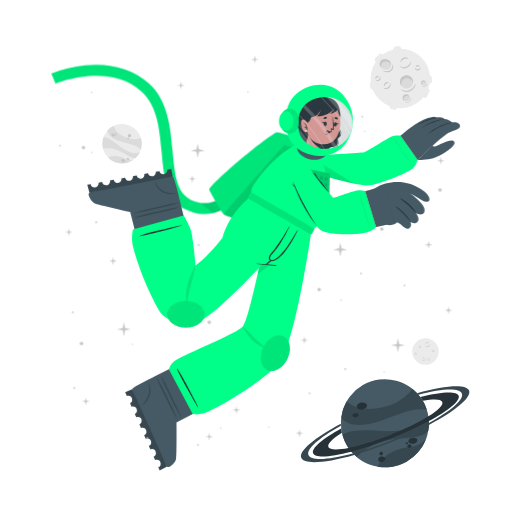
t = 0.00 s
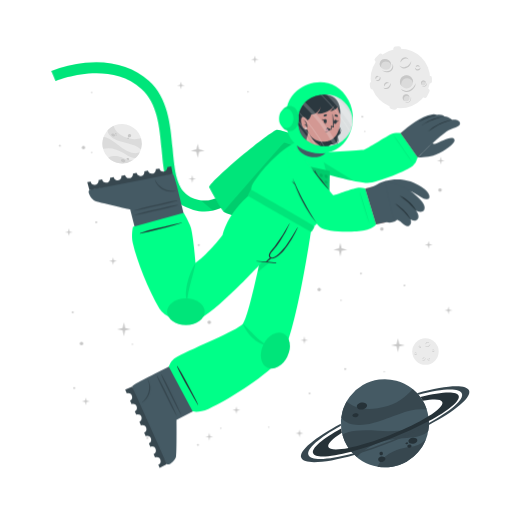
t = 0.19 s
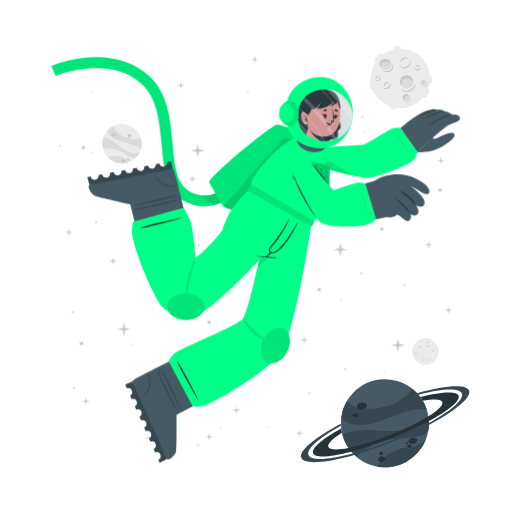
t = 0.56 s
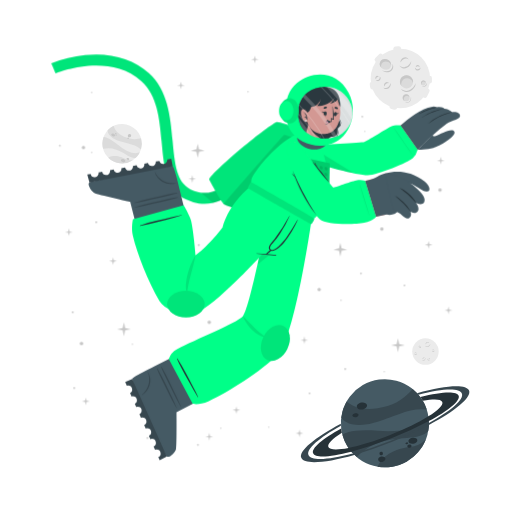
t = 0.75 s
t = 0.94 s: frame unchanged from t = 0.56 s, image omitted
t = 1.31 s: frame unchanged from t = 0.19 s, image omitted

The animated SVG that drew these frames (rendered in a browser with its animation timeline set to each time). Animation: 1 CSS @keyframes rule; one cycle of 1.50 s, repeats indefinitely.

<svg class="animated" id="freepik_stories-astronaut" xmlns="http://www.w3.org/2000/svg" viewBox="0 0 500 500" version="1.1" xmlns:xlink="http://www.w3.org/1999/xlink" xmlns:svgjs="http://svgjs.com/svgjs"><style>svg#freepik_stories-astronaut:not(.animated) .animable {opacity: 0;}svg#freepik_stories-astronaut.animated #freepik--Character--inject-30 {animation: 1.5s Infinite  linear floating;animation-delay: 0s;}            @keyframes floating {                0% {                    opacity: 1;                    transform: translateY(0px);                }                50% {                    transform: translateY(-10px);                }                100% {                    opacity: 1;                    transform: translateY(0px);                }            }        </style><g id="freepik--background-complete--inject-30" class="animable" style="transform-origin: 261.359px 235.839px;"><g id="elsxbpjew20pd"><circle cx="119.24" cy="140.32" r="19.23" style="fill: rgb(235, 235, 235); transform-origin: 119.24px 140.32px; transform: rotate(-21.46deg);" class="animable"></circle></g><path d="M137.64,145.92a22.4,22.4,0,0,0-6-3.75c-3.81-1.68-14.18-3.51-19-5.94-6.75-3.4-7.59-7.07-7.55-9a19.38,19.38,0,0,1,5.93-4.35c.48,2,2.29,8,13.5,12,5.79,2,11.33.68,13.21.22A19.13,19.13,0,0,1,137.64,145.92Z" style="fill: rgb(219, 219, 219); transform-origin: 121.778px 134.4px;" id="el19adsw2dehb" class="animable"></path><path d="M129.79,156.41A19.27,19.27,0,0,1,105.68,154a15.8,15.8,0,0,1,3.45-1.36c5.17-1.26,10.86,1.21,12.94,2.38A11.36,11.36,0,0,0,129.79,156.41Z" style="fill: rgb(219, 219, 219); transform-origin: 117.735px 155.928px;" id="elhj8m8ukk2h" class="animable"></path><path d="M136.5,148.8l-.24.47-.22.42c-.18.32-.36.62-.55.92s-.35.54-.53.8l-.21.29-.24.32-.24.32-.31.36-.3.36-.27.3c-.2.22-.41.43-.62.64h0c-1.2.37-2.8.21-5.15-.72-3.49-1.37-7.26-4.67-14-7.09a24,24,0,0,0-12.93-.83h0a19.17,19.17,0,0,1,.5-11.63c1.23,0,5.18.52,13.61,7.48a49.9,49.9,0,0,0,8.49,5.81c7.2,3.77,11.36,2.65,13.1,1.78h.13Z" style="fill: rgb(219, 219, 219); transform-origin: 118.269px 143.957px;" id="elq3b66dtvop" class="animable"></path><path d="M118.22,156c.34-.78,1.54-1,2.68-.52s1.79,1.54,1.44,2.32-1.54,1-2.68.52S117.88,156.83,118.22,156Z" style="fill: rgb(199, 199, 199); transform-origin: 120.282px 156.9px;" id="el8czsdbxjus9" class="animable"></path><path d="M123.66,154.67c.2-.44.91-.55,1.59-.26s1.08.9.89,1.34-.9.56-1.59.26S123.47,155.11,123.66,154.67Z" style="fill: rgb(199, 199, 199); transform-origin: 124.9px 155.212px;" id="elbh14i620fe" class="animable"></path><path d="M108.75,131.05c.29-.67,1.33-.86,2.33-.42s1.57,1.33,1.28,2-1.34.86-2.34.42S108.45,131.72,108.75,131.05Z" style="fill: rgb(199, 199, 199); transform-origin: 110.553px 131.84px;" id="eletsq2j5fjzf" class="animable"></path><path d="M112.29,130.39a.84.84,0,0,1,1.13-.28.85.85,0,0,1,.57,1,1,1,0,0,1-1.7-.74Z" style="fill: rgb(199, 199, 199); transform-origin: 113.151px 130.697px;" id="elqmhajiyjy5" class="animable"></path><path d="M112.86,132.17a.53.53,0,0,1,.71-.15c.3.13.47.41.37.62s-.41.28-.71.15S112.77,132.39,112.86,132.17Z" style="fill: rgb(199, 199, 199); transform-origin: 113.402px 132.399px;" id="elxs0yq8wkr7o" class="animable"></path><path d="M124.86,132.22a1.64,1.64,0,1,1,1,1.71A1.42,1.42,0,0,1,124.86,132.22Z" style="fill: rgb(199, 199, 199); transform-origin: 126.473px 132.415px;" id="el522h7z60wgw" class="animable"></path><path d="M124.4,134.84a.76.76,0,1,1,.42.92A.73.73,0,0,1,124.4,134.84Z" style="fill: rgb(199, 199, 199); transform-origin: 125.123px 135.064px;" id="elvc7fcago1ki" class="animable"></path><circle cx="415.48" cy="343.36" r="12.93" style="fill: rgb(235, 235, 235); transform-origin: 415.48px 343.36px;" id="elcojg9nwl5ci" class="animable"></circle><path d="M420.19,335.69a2.92,2.92,0,0,1-.48,1.75,3.45,3.45,0,0,1-1.41,1.24,2.56,2.56,0,0,1-1.9.17,2.7,2.7,0,0,1-1.44-1.12,3.71,3.71,0,0,0,1.55.69,2.33,2.33,0,0,0,.79,0,2.68,2.68,0,0,0,.76-.24l.36-.2c.11-.08.23-.15.33-.23a3.24,3.24,0,0,0,.6-.57A4.54,4.54,0,0,0,420.19,335.69Z" style="fill: rgb(199, 199, 199); transform-origin: 417.577px 337.324px;" id="elo89snn4ghtj" class="animable"></path><path d="M415.54,336.43a1.84,1.84,0,0,1,.27-1.24,2.23,2.23,0,0,1,1-.88,1.76,1.76,0,0,1,1.35-.1,1.7,1.7,0,0,1,1,.83,2.8,2.8,0,0,0-1.08-.4,1.69,1.69,0,0,0-1,.18A3.06,3.06,0,0,0,415.54,336.43Z" style="fill: rgb(199, 199, 199); transform-origin: 417.341px 335.275px;" id="elxwvge3fp93d" class="animable"></path><path d="M415.48,349.44a1.79,1.79,0,0,1,0,1.23,2.13,2.13,0,0,1-.75,1.05,1.71,1.71,0,0,1-2.35-.25,3.35,3.35,0,0,0,1.1.15,1.62,1.62,0,0,0,.91-.35,2.67,2.67,0,0,0,.69-.77A3.41,3.41,0,0,0,415.48,349.44Z" style="fill: rgb(199, 199, 199); transform-origin: 413.984px 350.758px;" id="elsrjde0q8eim" class="animable"></path><path d="M412.8,350.91a1.14,1.14,0,0,1-.09-.87,1.49,1.49,0,0,1,.52-.76,1.2,1.2,0,0,1,.93-.23,1.1,1.1,0,0,1,.73.48,2.46,2.46,0,0,0-.75,0,1.18,1.18,0,0,0-.56.24A2.18,2.18,0,0,0,412.8,350.91Z" style="fill: rgb(199, 199, 199); transform-origin: 413.776px 349.972px;" id="elelktx9dcurf" class="animable"></path><path d="M410.82,337.8a1.15,1.15,0,0,1,.37.83,1.3,1.3,0,0,1-.37.92,1.15,1.15,0,0,1-.95.32,1.35,1.35,0,0,1-.81-.39,3.94,3.94,0,0,0,.8-.05,1.06,1.06,0,0,0,.56-.28,1.37,1.37,0,0,0,.33-.56A2.45,2.45,0,0,0,410.82,337.8Z" style="fill: rgb(199, 199, 199); transform-origin: 410.125px 338.84px;" id="elftv8rhuh3o" class="animable"></path><path d="M409.22,339.06a.74.74,0,0,1-.33-.57.91.91,0,0,1,.26-.68.82.82,0,0,1,.71-.23.81.81,0,0,1,.55.34,4.08,4.08,0,0,0-.54.1.76.76,0,0,0-.32.19,1.13,1.13,0,0,0-.22.32A2.13,2.13,0,0,0,409.22,339.06Z" style="fill: rgb(199, 199, 199); transform-origin: 409.65px 338.315px;" id="elj7mkp1t25hc" class="animable"></path><path d="M419.81,351.44a1.14,1.14,0,0,1-.72.56,1.26,1.26,0,0,1-1-.14,1.14,1.14,0,0,1-.54-.83,1.36,1.36,0,0,1,.18-.89,3.66,3.66,0,0,0,.25.77,1,1,0,0,0,.4.47,1.32,1.32,0,0,0,.63.18A2.6,2.6,0,0,0,419.81,351.44Z" style="fill: rgb(199, 199, 199); transform-origin: 418.673px 351.093px;" id="el0gqlv44s0hhj" class="animable"></path><path d="M418.2,350.19a.75.75,0,0,1,.47-.45.87.87,0,0,1,.72.08.82.82,0,0,1,.4.63.9.9,0,0,1-.19.62,4.78,4.78,0,0,0-.24-.5.63.63,0,0,0-.25-.26.91.91,0,0,0-.37-.13A1.65,1.65,0,0,0,418.2,350.19Z" style="fill: rgb(199, 199, 199); transform-origin: 418.996px 350.383px;" id="el2yijf4fai5m" class="animable"></path><path d="M424.24,342.34a1.16,1.16,0,0,1-.28.86,1.27,1.27,0,0,1-.88.44,1.13,1.13,0,0,1-.92-.39,1.29,1.29,0,0,1-.35-.83,3.82,3.82,0,0,0,.63.5,1.09,1.09,0,0,0,.6.16,1.31,1.31,0,0,0,.62-.21A2.35,2.35,0,0,0,424.24,342.34Z" style="fill: rgb(199, 199, 199); transform-origin: 423.027px 342.991px;" id="el3qvlrjc8vva" class="animable"></path><path d="M422.2,342.21a.75.75,0,0,1,.14-.64.93.93,0,0,1,.65-.34.8.8,0,0,1,.68.3.88.88,0,0,1,.19.62,3.83,3.83,0,0,0-.48-.28.74.74,0,0,0-.36-.08,1.13,1.13,0,0,0-.38.1A2.38,2.38,0,0,0,422.2,342.21Z" style="fill: rgb(199, 199, 199); transform-origin: 423.021px 341.719px;" id="elvgvpiytg7i" class="animable"></path><path d="M407.1,345.26a1.13,1.13,0,0,1-.27.87,1.27,1.27,0,0,1-.88.44,1.16,1.16,0,0,1-.93-.39,1.4,1.4,0,0,1-.35-.83,4.33,4.33,0,0,0,.64.5,1.07,1.07,0,0,0,.6.16,1.35,1.35,0,0,0,.62-.21A2,2,0,0,0,407.1,345.26Z" style="fill: rgb(199, 199, 199); transform-origin: 405.889px 345.916px;" id="ellub58t2xk9r" class="animable"></path><path d="M405.07,345.14a.75.75,0,0,1,.14-.64.89.89,0,0,1,.64-.34.79.79,0,0,1,.68.3.85.85,0,0,1,.2.62,3.83,3.83,0,0,0-.48-.28.66.66,0,0,0-.36-.08,1.13,1.13,0,0,0-.38.1A2.38,2.38,0,0,0,405.07,345.14Z" style="fill: rgb(199, 199, 199); transform-origin: 405.891px 344.649px;" id="elw4z2i95l4" class="animable"></path></g><g id="freepik--Moon--inject-30" class="animable animator-active" style="transform-origin: 391.45px 76.1246px;"><path d="M370.11,60.15l3.44-3.43a2.52,2.52,0,0,0,0-3.56h0a2.5,2.5,0,0,0-3.56,0l-3.44,3.43a2.52,2.52,0,0,0,0,3.56h0A2.52,2.52,0,0,0,370.11,60.15Z" style="fill: rgb(235, 235, 235); transform-origin: 370.05px 56.6508px;" id="elppd9zthdm1l" class="animable"></path><path d="M417,94.19l2.18-4.34a2.5,2.5,0,0,0-1.12-3.38h0a2.51,2.51,0,0,0-3.38,1.12l-2.18,4.34a2.53,2.53,0,0,0,1.12,3.38h0A2.52,2.52,0,0,0,417,94.19Z" style="fill: rgb(235, 235, 235); transform-origin: 415.845px 90.8883px;" id="elu1quboj40ek" class="animable"></path><path d="M387,50.45l2.58-.36a2.52,2.52,0,0,0,2.14-2.85h0a2.52,2.52,0,0,0-2.85-2.14l-2.58.37a2.52,2.52,0,0,0-2.14,2.85h0A2.51,2.51,0,0,0,387,50.45Z" style="fill: rgb(235, 235, 235); transform-origin: 387.935px 47.7758px;" id="elqjzfyq093fc" class="animable"></path><path d="M366.46,84.53l-.37-2.59a2.52,2.52,0,0,0-2.85-2.13h0a2.52,2.52,0,0,0-2.14,2.85l.37,2.58a2.53,2.53,0,0,0,2.85,2.14h0A2.52,2.52,0,0,0,366.46,84.53Z" style="fill: rgb(235, 235, 235); transform-origin: 363.78px 83.5943px;" id="el2d7g1levsif" class="animable"></path><g id="eloux55iski9q"><rect x="415.49" y="75.26" width="7.64" height="5.03" rx="2.16" style="fill: rgb(235, 235, 235); transform-origin: 419.31px 77.775px; transform: rotate(90deg);" class="animable"></rect></g><path d="M382.28,106.41l2.52.68a2.52,2.52,0,0,0,3.08-1.78h0a2.52,2.52,0,0,0-1.78-3.09l-2.52-.67a2.51,2.51,0,0,0-3.08,1.78h0A2.51,2.51,0,0,0,382.28,106.41Z" style="fill: rgb(235, 235, 235); transform-origin: 384.19px 104.319px;" id="elto1ohf5ute" class="animable"></path><circle cx="391" cy="76.69" r="29.05" style="fill: rgb(235, 235, 235); transform-origin: 391px 76.69px;" id="elvgnwzuf70i" class="animable"></circle><path d="M401.57,59.46a6.51,6.51,0,0,1-1.08,3.94,7.8,7.8,0,0,1-3.15,2.79,5.76,5.76,0,0,1-4.27.36,6,6,0,0,1-3.25-2.49,8.71,8.71,0,0,0,3.49,1.53,5.07,5.07,0,0,0,1.78,0,5.38,5.38,0,0,0,1.69-.54,9.1,9.1,0,0,0,.81-.44c.26-.17.52-.33.76-.52a8.54,8.54,0,0,0,1.35-1.27A9.92,9.92,0,0,0,401.57,59.46Z" style="fill: rgb(199, 199, 199); transform-origin: 395.699px 63.1311px;" id="ely5b140uvoh" class="animable"></path><path d="M391.13,61.13a4.13,4.13,0,0,1,.6-2.78,5.18,5.18,0,0,1,2.19-2,3.9,3.9,0,0,1,3-.22A3.84,3.84,0,0,1,399.12,58a6.52,6.52,0,0,0-2.41-.89,3.94,3.94,0,0,0-2.24.4A6.81,6.81,0,0,0,391.13,61.13Z" style="fill: rgb(199, 199, 199); transform-origin: 395.105px 58.5293px;" id="elx4orqoxx82m" class="animable"></path><path d="M381.29,81.08a3.94,3.94,0,0,1,.07,2.77,4.82,4.82,0,0,1-1.68,2.35,3.78,3.78,0,0,1-2.86.77,3.84,3.84,0,0,1-2.43-1.34,7,7,0,0,0,2.48.35,3.69,3.69,0,0,0,2-.79,6,6,0,0,0,1.55-1.73A7.44,7.44,0,0,0,381.29,81.08Z" style="fill: rgb(199, 199, 199); transform-origin: 377.984px 84.0434px;" id="el56uvl02zbne" class="animable"></path><path d="M375.27,84.38a2.57,2.57,0,0,1-.19-1.95,3.19,3.19,0,0,1,1.16-1.7,2.65,2.65,0,0,1,2.08-.52A2.44,2.44,0,0,1,380,81.28a5.58,5.58,0,0,0-1.7-.08,2.69,2.69,0,0,0-1.26.54A4.94,4.94,0,0,0,375.27,84.38Z" style="fill: rgb(199, 199, 199); transform-origin: 377.485px 82.2756px;" id="elhsqwxron1ql" class="animable"></path><path d="M370.87,74.62a2.57,2.57,0,0,1,.83,1.86,2.85,2.85,0,0,1-.82,2,2.52,2.52,0,0,1-2.13.73,3.06,3.06,0,0,1-1.83-.87,10,10,0,0,0,1.81-.12,2.33,2.33,0,0,0,1.25-.63,2.88,2.88,0,0,0,.73-1.26A5.13,5.13,0,0,0,370.87,74.62Z" style="fill: rgb(199, 199, 199); transform-origin: 369.31px 76.9261px;" id="elsf9onjsfexg" class="animable"></path><path d="M367.27,77.44a1.68,1.68,0,0,1-.72-1.29,2,2,0,0,1,.58-1.52,1.77,1.77,0,0,1,1.58-.51,1.88,1.88,0,0,1,1.25.75,10.76,10.76,0,0,0-1.23.24,1.6,1.6,0,0,0-.7.41,2.28,2.28,0,0,0-.49.73A4.57,4.57,0,0,0,367.27,77.44Z" style="fill: rgb(199, 199, 199); transform-origin: 368.253px 75.7663px;" id="eljfp2tckywo" class="animable"></path><path d="M410.67,66a2.6,2.6,0,0,1-.62,1.94,2.84,2.84,0,0,1-2,1,2.57,2.57,0,0,1-2.07-.87,3,3,0,0,1-.78-1.87,9,9,0,0,0,1.43,1.11,2.23,2.23,0,0,0,1.34.36,3,3,0,0,0,1.39-.45A5.56,5.56,0,0,0,410.67,66Z" style="fill: rgb(199, 199, 199); transform-origin: 407.941px 67.4719px;" id="eltus2r2uwmwr" class="animable"></path><path d="M406.11,65.73a1.66,1.66,0,0,1,.31-1.44,2,2,0,0,1,1.44-.76,1.82,1.82,0,0,1,1.53.68,1.88,1.88,0,0,1,.43,1.39,9.72,9.72,0,0,0-1.08-.63,1.49,1.49,0,0,0-.8-.17,2.38,2.38,0,0,0-.85.22A4.64,4.64,0,0,0,406.11,65.73Z" style="fill: rgb(199, 199, 199); transform-origin: 407.944px 64.6284px;" id="el116479rjwnt" class="animable"></path><g id="elwjaxd9iqm3"><ellipse cx="397.01" cy="79.87" rx="6.44" ry="6.4" style="fill: rgb(219, 219, 219); transform-origin: 397.01px 79.87px; transform: rotate(-65.97deg);" class="animable"></ellipse></g><path d="M400,76.84a5.81,5.81,0,0,1,3.31,4.1,6.41,6.41,0,1,0-11.2,3.11,5.78,5.78,0,0,1,.2-4.24A5.84,5.84,0,0,1,400,76.84Z" style="fill: rgb(199, 199, 199); transform-origin: 396.987px 78.7649px;" id="elos21bl6wmhl" class="animable"></path><path d="M405.88,81a8.26,8.26,0,0,1-1.41,4.8,9.87,9.87,0,0,1-3.87,3.38,7.16,7.16,0,0,1-5.18.47,7.62,7.62,0,0,1-4-3,10.25,10.25,0,0,0,4.28,2,10.54,10.54,0,0,0,1.13.11,5.87,5.87,0,0,0,1.11-.09A7.1,7.1,0,0,0,400,88c.34-.17.69-.36,1-.55s.65-.42.94-.67a10.52,10.52,0,0,0,1.67-1.6A11.59,11.59,0,0,0,405.88,81Z" style="fill: rgb(199, 199, 199); transform-origin: 398.651px 85.4656px;" id="elgh7i96qq5wu" class="animable"></path><path d="M412.91,83.39a2.4,2.4,0,1,0-1.78-2.87A2.39,2.39,0,0,0,412.91,83.39Z" style="fill: rgb(219, 219, 219); transform-origin: 413.468px 81.0561px;" id="elxeicrvqqvr" class="animable"></path><path d="M414.34,79.73A2.18,2.18,0,0,1,415.85,81,2.43,2.43,0,0,0,414,78.71a2.4,2.4,0,0,0-2.87,1.81,2.37,2.37,0,0,0,.84,2.41,2.12,2.12,0,0,1-.23-1.57A2.17,2.17,0,0,1,414.34,79.73Z" style="fill: rgb(199, 199, 199); transform-origin: 413.458px 80.7904px;" id="elsym12yhawt" class="animable"></path><path d="M416.78,80.82a2.9,2.9,0,0,1-.12,1.88,3.54,3.54,0,0,1-1.18,1.55,2.64,2.64,0,0,1-1.91.54,2.74,2.74,0,0,1-1.69-.86,4.09,4.09,0,0,0,1.71.37,2.65,2.65,0,0,0,1.51-.55A4.36,4.36,0,0,0,416.78,80.82Z" style="fill: rgb(199, 199, 199); transform-origin: 414.381px 82.813px;" id="el14zpcm4d27p" class="animable"></path><path d="M396.44,98.94a3.41,3.41,0,1,0-3.21-3.59A3.41,3.41,0,0,0,396.44,98.94Z" style="fill: rgb(219, 219, 219); transform-origin: 396.635px 95.5356px;" id="el603inver3oj" class="animable"></path><path d="M397.54,93.46a3.07,3.07,0,0,1,2.41,1.4A3.4,3.4,0,1,0,395,98.53a3.1,3.1,0,0,1,2.54-5.07Z" style="fill: rgb(199, 199, 199); transform-origin: 396.584px 95.335px;" id="elmucbjhxbknj" class="animable"></path><path d="M401.22,94.38a4.48,4.48,0,0,1,.19,2.64,5.13,5.13,0,0,1-1.27,2.4,3.72,3.72,0,0,1-2.46,1.21,4.06,4.06,0,0,1-2.56-.69,5.23,5.23,0,0,0,2.5.2A3.76,3.76,0,0,0,399.68,99a5.84,5.84,0,0,0,1.26-2.1A6.18,6.18,0,0,0,401.22,94.38Z" style="fill: rgb(199, 199, 199); transform-origin: 398.323px 97.5099px;" id="el8migmkww7t9" class="animable"></path><path d="M381.24,66c-1.53,2.35-4.93,2.85-7.58,1.11s-3.57-5.05-2-7.4,4.93-2.84,7.59-1.11S382.78,63.69,381.24,66Z" style="fill: rgb(219, 219, 219); transform-origin: 376.446px 62.8572px;" id="el5k1fqxsrvgo" class="animable"></path><path d="M372.8,62a4.43,4.43,0,0,0-.25,4.28,5.25,5.25,0,0,1-.92-6.49c1.53-2.35,4.93-2.85,7.59-1.11A5.83,5.83,0,0,1,382,63.9a5.53,5.53,0,0,0-2.29-3C377.28,59.37,374.19,59.82,372.8,62Z" style="fill: rgb(199, 199, 199); transform-origin: 376.453px 61.9611px;" id="ellsemw0q4yyh" class="animable"></path><path d="M383.12,62.16a5.49,5.49,0,0,1,.75,4.14,5.12,5.12,0,0,1-.95,2,6.39,6.39,0,0,1-1.66,1.53,6.23,6.23,0,0,1-2.15.73,7.29,7.29,0,0,1-2.19-.06,9.09,9.09,0,0,1-3.84-1.67,17.88,17.88,0,0,0,3.95.68,6.51,6.51,0,0,0,3.58-.77A5.47,5.47,0,0,0,382,67.59a5,5,0,0,0,.94-1.57A7.25,7.25,0,0,0,383.12,62.16Z" style="fill: rgb(199, 199, 199); transform-origin: 378.538px 66.3877px;" id="eltkh5nunnsv" class="animable"></path></g><g id="freepik--Planet--inject-30" class="animable" style="transform-origin: 376.139px 413.34px;"><g id="el7covsydhfsn"><circle cx="375.87" cy="413.34" r="43.02" style="fill: rgb(69, 90, 100); transform-origin: 375.87px 413.34px; transform: rotate(-74.9951deg);" class="animable"></circle></g><path d="M416.74,399.89a50.6,50.6,0,0,0-15.8.88c-9.14,1.83-30.47,11.81-42.37,13.55-16.73,2.46-23-3.17-25.36-6.69a43,43,0,0,1,5.28-15.58c3.38,2.95,14.49,11.72,40.09,4.53,13.2-3.72,21.59-13.34,24.44-16.6A42.76,42.76,0,0,1,416.74,399.89Z" style="fill: rgb(55, 71, 79); transform-origin: 374.975px 397.452px;" id="eldf9hjm8ku4p" class="animable"></path><path d="M415.87,429.18a43.05,43.05,0,0,1-47.24,26.58,34.45,34.45,0,0,1,4.55-6.94c7.84-9,21.44-11.76,26.75-12.3A25.27,25.27,0,0,0,415.87,429.18Z" style="fill: rgb(55, 71, 79); transform-origin: 392.25px 442.775px;" id="elci1whu86k35" class="animable"></path><path d="M418.36,406.64c.07.39.12.77.17,1.16s.09.71.13,1.06c.08.8.15,1.6.18,2.39s.06,1.44.06,2.14c0,.27,0,.53,0,.8s0,.6,0,.89,0,.6,0,.9-.05.7-.08,1.06-.06.7-.1,1-.08.6-.11.9c-.09.66-.19,1.3-.31,1.95h0c-1.72,2.21-4.86,4-10.34,5.31-8.16,2-19.29.8-34.76,5.06a53.84,53.84,0,0,0-24.73,15.11h0a42.85,42.85,0,0,1-14.05-21.9c2.19-1.67,10.15-5.73,34.51-3.84a112.29,112.29,0,0,0,23-.3c18-2.36,24.21-9.77,26.27-13.61h0A1.82,1.82,0,0,1,418.36,406.64Z" style="fill: rgb(55, 71, 79); transform-origin: 376.66px 426.505px;" id="eljrazn6c1r6h" class="animable"></path><path d="M358.4,395.52c.37,1.88-1.55,3.83-4.28,4.35s-5.23-.56-5.6-2.44,1.56-3.82,4.28-4.35S358,393.65,358.4,395.52Z" style="fill: rgb(38, 50, 56); transform-origin: 353.46px 396.474px;" id="elwsa7p9wphll" class="animable"></path><path d="M350.11,404.94c.2,1.06-1,2.17-2.6,2.49s-3.13-.28-3.33-1.34.95-2.17,2.59-2.49S349.9,403.89,350.11,404.94Z" style="fill: rgb(38, 50, 56); transform-origin: 347.145px 405.515px;" id="elsap9llyivzr" class="animable"></path><path d="M407.54,429.57c.31,1.6-1.38,3.27-3.76,3.74s-4.58-.47-4.89-2.07,1.37-3.28,3.76-3.74S407.23,428,407.54,429.57Z" style="fill: rgb(38, 50, 56); transform-origin: 403.215px 430.408px;" id="elgw2gp6rcvl" class="animable"></path><path d="M401.85,435.28c.17.85-.61,1.72-1.74,1.94a1.87,1.87,0,0,1-2.33-1.15c-.17-.85.61-1.72,1.74-1.94A1.87,1.87,0,0,1,401.85,435.28Z" style="fill: rgb(38, 50, 56); transform-origin: 399.815px 435.675px;" id="elvrs4k6p0yqd" class="animable"></path><path d="M398.54,432.72c.1.51-.4,1-1.12,1.18s-1.38-.17-1.48-.68.4-1,1.12-1.18S398.44,432.21,398.54,432.72Z" style="fill: rgb(38, 50, 56); transform-origin: 397.24px 432.97px;" id="el7gueb922f2x" class="animable"></path><path d="M376.35,447.84c.28,1.44-1,2.9-3,3.27s-3.68-.5-4-1.93,1-2.89,2.95-3.26S376.08,446.41,376.35,447.84Z" style="fill: rgb(38, 50, 56); transform-origin: 372.845px 448.515px;" id="eli7efvvb4gx9" class="animable"></path><path d="M373.89,442.43a1.71,1.71,0,1,1-1.95-1.16A1.6,1.6,0,0,1,373.89,442.43Z" style="fill: rgb(38, 50, 56); transform-origin: 372.261px 442.94px;" id="eln7b4t3gdgkk" class="animable"></path><path d="M418.84,411.25a346.49,346.49,0,0,1-36.64,16.83,342.87,342.87,0,0,1-39.21,13c-20.61,5.36-35.3,6.29-37.19,1.5s9.19-14.09,27.36-24.08c.12,1,.28,2,.47,3l.24,1.14c-9.22,5.86-14.34,10.93-13.19,13.85s8.58,3.14,19.59,1c10.78-2.08,25-6.36,40.23-12.37s28.57-12.64,37.86-18.51c9.46-5.95,14.73-11.13,13.56-14.09s-8.33-3.11-19-1.11a39.26,39.26,0,0,0-2.42-3.66c20.51-5.31,35.53-6.12,37.42-1.34S438.08,400.88,418.84,411.25Z" style="fill: rgb(38, 50, 56); transform-origin: 376.855px 414.472px;" id="elzwri8o8fe6j" class="animable"></path><path d="M418.86,415.07a383.2,383.2,0,0,1-35.81,16.44h0A380.06,380.06,0,0,1,346,444.31c-28.14,8-49.06,9.59-51.78,2.82s13.19-19.8,38.63-33.31c0,.66,0,1.33.08,2-21.11,11.64-34,22.68-31.68,28.49s19.63,4.87,43.31-1.47A359.42,359.42,0,0,0,418.89,413c21.4-11.74,34.49-22.91,32.14-28.76s-19.17-4.89-42.38,1.23c-.43-.51-.88-1-1.34-1.5,27.63-7.77,48.08-9.23,50.76-2.54S444.64,401.45,418.86,415.07Z" style="fill: rgb(55, 71, 79); transform-origin: 376.139px 414.278px;" id="elwj4zfmel7c" class="animable"></path></g><g id="freepik--Character--inject-30" class="animable" style="transform-origin: 249.682px 261.365px;"><path d="M194.2,208.66a44.5,44.5,0,0,1-12.75-4c-19.36-9.4-21.44-32.18-23.64-56.3-2-22.22-4.13-45.19-19.67-59.06-32.35-28.84-83.35-7.81-83.86-7.59l-4.19-9.88a124.34,124.34,0,0,1,33.06-8c25-2.52,46.52,3.5,62.12,17.42,18.71,16.68,21.11,42.93,23.22,66.09,2,21.93,3.73,40.87,17.64,47.62,29.16,14.15,48.44-21.19,49.24-22.7l9.48,5a77.22,77.22,0,0,1-16.57,20.32C217.57,206.71,206,210.43,194.2,208.66Z" style="fill: rgb(0, 255, 136); transform-origin: 147.47px 136.179px;" id="el5qbz8nreuwg" class="animable"></path><g id="eldb9uvqlb9na"><path d="M194.2,208.66a44.5,44.5,0,0,1-12.75-4c-19.36-9.4-21.44-32.18-23.64-56.3-2-22.22-4.13-45.19-19.67-59.06-32.35-28.84-83.35-7.81-83.86-7.59l-4.19-9.88a124.34,124.34,0,0,1,33.06-8c25-2.52,46.52,3.5,62.12,17.42,18.71,16.68,21.11,42.93,23.22,66.09,2,21.93,3.73,40.87,17.64,47.62,29.16,14.15,48.44-21.19,49.24-22.7l9.48,5a77.22,77.22,0,0,1-16.57,20.32C217.57,206.71,206,210.43,194.2,208.66Z" style="opacity: 0.1; transform-origin: 147.47px 136.179px;" class="animable"></path></g><g id="el5ykmbhg99bc"><path d="M244.85,177.29a77.09,77.09,0,0,1-16.57,20.31c-6.44,5.48-13.2,9-20.13,10.56L196.08,198c23.52,3.15,38.58-24.45,39.3-25.77Z" style="opacity: 0.1; transform-origin: 220.465px 190.195px;" class="animable"></path></g><path d="M278.67,229.5c-.95.56-57.57-18.31-60-20.06a1.59,1.59,0,0,1-.31-.29c-2.77-2.73-13.24-22-14-23.51-1.84-3.85,55.21-51.93,65.82-56.39,2.66-1.12,37.51,11.34,42.73,16.4,2.24,2.17,6.45,10.95,6.22,12.15h0C318.76,159.52,279.63,228.94,278.67,229.5Z" style="fill: rgb(0, 255, 136); transform-origin: 261.728px 179.346px;" id="elg9ea3hdtdob" class="animable"></path><g id="el5vbkzdtb2l5"><path d="M278.67,229.5c-.95.56-57.57-18.31-60-20.06a1.59,1.59,0,0,1-.31-.29c-2.77-2.73-13.24-22-14-23.51-1.84-3.85,55.21-51.93,65.82-56.39,2.66-1.12,37.51,11.34,42.73,16.4,2.24,2.17,6.45,10.95,6.22,12.15h0C318.76,159.52,279.63,228.94,278.67,229.5Z" style="opacity: 0.1; transform-origin: 261.728px 179.346px;" class="animable"></path></g><g id="elrwkeixoijuo"><path d="M278.67,229.5c-.95.56-57.57-18.31-60-20.06a1.59,1.59,0,0,1-.31-.29c10.24-11.85,58.36-67.42,59.22-67.56s33.84,12.65,41.56,16.22C318.76,159.52,279.63,228.94,278.67,229.5Z" style="opacity: 0.1; transform-origin: 268.75px 185.551px;" class="animable"></path></g><path d="M196.48,344.63l-45.12,22.73c-8.64,4.29-16.14,8.22-19.83,10.61a.09.09,0,0,0-.06,0c-1.4.9-2.24,1.57-2.36,2l0,.08c-.46,3.44,31.87,73.53,33.82,75.59s8-3.33,8.91-7.05.53-36.1.53-36.1l44.85-23.13Z" style="fill: rgb(69, 90, 100); transform-origin: 173.163px 400.363px;" id="elqcuqfkpa53" class="animable"></path><path d="M122.25,383l1.61,3.65a3.8,3.8,0,0,1,1.31-.23,3.9,3.9,0,0,1,1.83,7.34l1.45,3.32a3.82,3.82,0,0,1,1.36-.25,3.89,3.89,0,0,1,1.78,7.35l1.46,3.33a3.55,3.55,0,0,1,1.39-.27,3.89,3.89,0,0,1,3.89,3.89,3.85,3.85,0,0,1-2.15,3.48l1.46,3.31a4.06,4.06,0,0,1,1.45-.27,3.89,3.89,0,0,1,1.69,7.4l1.46,3.31a3.84,3.84,0,0,1,1.48-.3,3.89,3.89,0,0,1,1.65,7.42l1.46,3.31a3.58,3.58,0,0,1,1.52-.32,3.9,3.9,0,0,1,1.62,7.44l1.46,3.32a3.64,3.64,0,0,1,1.57-.35,3.9,3.9,0,0,1,1.57,7.46l1.37,3.12,7-3.79L129.11,380Z" style="fill: rgb(55, 71, 79); transform-origin: 142.595px 419.73px;" id="elo3s8fkfu9s" class="animable"></path><path d="M144.47,373.18a16.37,16.37,0,0,1,1.62,13.09c-1.18,3.56-3.52,7.36-7.28,9.3-.11.06-.22-.14-.12-.21,6.4-4.92,9-14.69,5.56-22.06A.13.13,0,0,1,144.47,373.18Z" style="fill: rgb(55, 71, 79); transform-origin: 142.716px 384.361px;" id="elgubj5n3wnqj" class="animable"></path><path d="M153.72,369.74c2.88,4.77,5.37,9.78,7.8,14.79s4.78,9.94,7.13,14.93c1.34,2.86,2.68,5.73,3.86,8.66a.16.16,0,0,1-.29.14c-2.81-4.81-5.27-9.84-7.79-14.8s-5-9.85-7.34-14.83c-1.37-2.86-2.65-5.74-3.8-8.69A.24.24,0,0,1,153.72,369.74Z" style="fill: rgb(55, 71, 79); transform-origin: 162.903px 388.992px;" id="elamt9hil7y6c" class="animable"></path><path d="M157.88,368.33c2.89,4.77,5.37,9.78,7.8,14.8s4.78,9.94,7.13,14.93c1.34,2.86,2.68,5.73,3.86,8.65a.16.16,0,0,1-.29.14c-2.81-4.81-5.27-9.84-7.79-14.8s-5-9.85-7.34-14.83c-1.36-2.86-2.65-5.74-3.8-8.69A.24.24,0,0,1,157.88,368.33Z" style="fill: rgb(55, 71, 79); transform-origin: 167.063px 387.582px;" id="elc8q5i83ksfu" class="animable"></path><path d="M164.81,360.58l23.33,43.76s7,1.51,15.68-2.51c19.21-8.87,51.37-29.51,67.45-45.36C287.89,340.08,304.2,225.2,304.2,225.2L265,202.58s-20.36,108.33-27.84,116.15c-6.75,7.06-45.89,22.51-64.34,32.17A16.53,16.53,0,0,0,164.81,360.58Z" style="fill: rgb(0, 255, 136); transform-origin: 234.505px 303.599px;" id="el67h6p8vwtm2" class="animable"></path><path d="M173.21,360.06c3.07,4.66,5.75,9.56,8.38,14.48s5.16,9.74,7.7,14.64c1.46,2.8,2.91,5.62,4.21,8.49a.17.17,0,0,1-.29.16c-3-4.7-5.65-9.63-8.37-14.49s-5.35-9.65-7.92-14.53c-1.47-2.8-2.87-5.63-4.13-8.53A.24.24,0,0,1,173.21,360.06Z" style="fill: rgb(38, 50, 56); transform-origin: 183.142px 378.925px;" id="el6r4yuz5qco6" class="animable"></path><g id="elpxbxelfau"><path d="M251.64,268.16l52.56-43L265,202.58S258.6,236.8,251.64,268.16Z" style="opacity: 0.1; transform-origin: 277.92px 235.37px;" class="animable"></path></g><g id="elep8kkt2x4aq"><path d="M260.8,339.2a9.27,9.27,0,0,1-4.14-.38,19.56,19.56,0,0,1-3.85-1.64,31.21,31.21,0,0,1-6.57-5c-1-1-1.88-2-2.77-3s-1.7-2.13-2.45-3.26-1.46-2.29-2.11-3.47-1.23-2.43-1.72-3.71a39.39,39.39,0,0,1,3,2.76c.94.95,1.92,1.86,2.81,2.82s1.86,1.86,2.75,2.82l1.39,1.38c.46.46.89.95,1.37,1.38,1.85,1.82,3.74,3.56,5.72,5.19A23.49,23.49,0,0,0,260.8,339.2Z" style="opacity: 0.1; transform-origin: 248.995px 329.012px;" class="animable"></path></g><g id="el5nnh2tpmcea"><ellipse cx="268.93" cy="344.82" rx="18.38" ry="13.04" style="fill: rgb(0, 255, 136); transform-origin: 268.93px 344.82px; transform: rotate(-64.61deg);" class="animable"></ellipse></g><g id="elo5tf0qbj5a"><ellipse cx="268.93" cy="344.82" rx="18.38" ry="13.04" style="opacity: 0.1; transform-origin: 268.93px 344.82px; transform: rotate(-64.61deg);" class="animable"></ellipse></g><path d="M187.77,245.91l-11.92-49.09c-2.23-9.39-4.35-17.59-5.84-21.72,0,0,0,0,0-.07a6.82,6.82,0,0,0-1.38-2.74s0,0-.07,0c-3.24-1.23-78.83,14.38-81.28,15.82s1.43,8.53,4.85,10.27,35,8.69,35,8.69L139.51,256Z" style="fill: rgb(69, 90, 100); transform-origin: 137.14px 214.111px;" id="el1swh6iuhfwe" class="animable"></path><path d="M167.23,164.93l-3.92.74a3.75,3.75,0,0,1-.06,1.33,3.9,3.9,0,0,1-7.57.11l-3.56.67a3.79,3.79,0,0,1-.07,1.38,3.89,3.89,0,0,1-7.56.07l-3.57.66a3.79,3.79,0,0,1,0,1.42,3.9,3.9,0,0,1-4.68,2.91,3.83,3.83,0,0,1-2.89-2.88l-3.56.67a4.08,4.08,0,0,1-.07,1.47,3.89,3.89,0,0,1-7.58,0l-3.56.67a3.89,3.89,0,0,1-4.72,4.42,3.91,3.91,0,0,1-2.93-3l-3.55.68a3.69,3.69,0,0,1,0,1.55,3.9,3.9,0,0,1-7.62-.11l-3.56.67a3.65,3.65,0,0,1,0,1.61,3.89,3.89,0,0,1-7.62-.16l-3.35.63,2.11,7.63,81.36-15.77Z" style="fill: rgb(55, 71, 79); transform-origin: 126.965px 176.5px;" id="elqmobqseh18g" class="animable"></path><path d="M171.74,188.79a16.37,16.37,0,0,1-13.12-1.39c-3.2-2-6.37-5.09-7.41-9.2,0-.11.19-.18.24-.06,3.34,7.34,12.27,12.06,20.22,10.41A.13.13,0,0,1,171.74,188.79Z" style="fill: rgb(55, 71, 79); transform-origin: 161.505px 183.822px;" id="elc26gmple0rf" class="animable"></path><path d="M173,198.58c-5.3,1.73-10.74,3-16.18,4.24s-10.76,2.41-16.16,3.56c-3.08.66-6.18,1.32-9.3,1.81a.16.16,0,0,1-.07-.32c5.32-1.65,10.77-2.9,16.18-4.24s10.72-2.61,16.11-3.79c3.09-.68,6.18-1.28,9.32-1.72A.24.24,0,0,1,173,198.58Z" style="fill: rgb(55, 71, 79); transform-origin: 152.153px 203.157px;" id="elsnzg3x16wm" class="animable"></path><path d="M173.43,203c-5.31,1.73-10.75,3-16.18,4.24s-10.77,2.41-16.16,3.56c-3.09.66-6.19,1.32-9.31,1.81a.16.16,0,0,1-.06-.32c5.32-1.65,10.77-2.9,16.17-4.23s10.73-2.61,16.11-3.8c3.1-.67,6.19-1.27,9.33-1.72A.24.24,0,0,1,173.43,203Z" style="fill: rgb(55, 71, 79); transform-origin: 152.581px 207.576px;" id="elrgfoaorcsio" class="animable"></path><path d="M304.26,225.23s-10.86,11.9-20.08,21.25c-6.73,6.84-12.95,12.66-14.6,12.69-1.87,0-10.38-.9-13.2-1.27,0,0-41.94,46.14-63.47,57.3-7.37,3.82-30.52-.1-37.22-11.42-10.87-18.37-21.9-46.13-25.93-63.59-1.8-7.79.05-16.21.05-16.21l49.59-13.7s5.36,8.93,7,14.54c2.42,8.47,4.59,34.41,4.59,34.41,13.41-9.58,26.47-27.28,26.47-27.28s3.86-20.56,28-40.75Z" style="fill: rgb(0, 255, 136); transform-origin: 216.616px 253.91px;" id="elxcr35ivbuln" class="animable"></path><path d="M269.53,258.92a109.54,109.54,0,0,0-19-1.46.2.2,0,0,0,0,.39c6.29.67,12.63,1.5,18.94,1.83A.38.38,0,0,0,269.53,258.92Z" style="fill: rgb(38, 50, 56); transform-origin: 260.127px 258.568px;" id="ell6mwwtlz3m" class="animable"></path><path d="M290.7,225.07c.08-.19-.21-.4-.31-.21A193.26,193.26,0,0,1,280,241.31c-1.7,2.48-11.92,15.71-15.85,12.12-.66-.61-.62-1.57-.1-2.78.63-1.45,2.09-2.84,3.09-4.08,2.2-2.74,4.31-5.54,6.28-8.44A94.74,94.74,0,0,0,282.85,221a.17.17,0,0,0-.3-.15,178.74,178.74,0,0,1-14.62,22.77c-2.68,3.43-7.75,8-4.15,10.8s11.57-5.17,13.52-7.48A99.25,99.25,0,0,0,290.7,225.07Z" style="fill: rgb(38, 50, 56); transform-origin: 276.623px 237.894px;" id="elhmminlgjmt" class="animable"></path><path d="M264.07,253.88a28.1,28.1,0,0,0-2.7,2.42,7.85,7.85,0,0,0-1.8,2.22c-.07.17.13.3.28.24a9.87,9.87,0,0,0,2.39-1.8c.87-.73,1.75-1.44,2.59-2.2A.58.58,0,0,0,264.07,253.88Z" style="fill: rgb(38, 50, 56); transform-origin: 262.293px 256.258px;" id="elyudkzbbufmh" class="animable"></path><path d="M136.76,230.07c5.18-1.79,10.51-3.14,15.84-4.44s10.54-2.54,15.83-3.76c3-.7,6.06-1.4,9.12-1.93a.17.17,0,0,1,.08.32c-5.21,1.72-10.55,3-15.84,4.44s-10.5,2.74-15.79,4c-3,.72-6.06,1.36-9.14,1.84A.24.24,0,0,1,136.76,230.07Z" style="fill: rgb(38, 50, 56); transform-origin: 157.145px 225.243px;" id="elq9a96qsu2il" class="animable"></path><g id="elzk6c7i8c4u"><path d="M183.14,297.2a10.49,10.49,0,0,1-1.5-4.83c-.1-.84-.1-1.68-.15-2.53s0-1.68.08-2.52a52.55,52.55,0,0,1,1.68-9.85,71.11,71.11,0,0,1,3.2-9.39,59.85,59.85,0,0,1,4.5-8.85c-.51,3.3-1.32,6.48-2.11,9.64s-1.64,6.29-2.48,9.41-1.64,6.24-2.31,9.38c-.31,1.56-.64,3.14-.83,4.72A14.43,14.43,0,0,0,183.14,297.2Z" style="opacity: 0.1; transform-origin: 186.21px 278.215px;" class="animable"></path></g><ellipse cx="181.55" cy="306.94" rx="18.38" ry="13.04" style="fill: rgb(0, 255, 136); transform-origin: 181.55px 306.94px;" id="elyxi3h4o4hsi" class="animable"></ellipse><g id="elihd4vzyocs"><ellipse cx="181.55" cy="306.94" rx="18.38" ry="13.04" style="opacity: 0.1; transform-origin: 181.55px 306.94px;" class="animable"></ellipse></g><path d="M302.93,165.7c29.4,11.7,52.93,16.43,62.23,13.72,8.14-2.38,31.36-12.37,42.66-23.2,3.41-3.26-12-25.52-16.72-23.75s-28.38,15.07-34.56,17.26c-3.51,1.24-41.77,2.67-50.47,2.82C291.55,152.81,289.88,160.51,302.93,165.7Z" style="fill: rgb(247, 169, 160); transform-origin: 351.195px 156.267px;" id="elyxpq5177mg" class="animable"></path><path d="M423.09,141.39c-1.07,1.64-.22,2.22,3.08,1.09s15.37-8.36,17.54-3.93-15,14.39-20.65,15.84-15.24,1.83-15.24,1.83C410.78,153.61,417.35,146.59,423.09,141.39Z" style="fill: rgb(69, 90, 100); transform-origin: 425.859px 146.674px;" id="elbryz5veopx" class="animable"></path><path d="M391.1,132.47c8.6-7,18.87-16.35,31.27-18.29a6.21,6.21,0,0,1,4,.62c5.54-1,7.66,1.36,7.66,1.36,5.44.68,7.28,3.36,7.28,3.36s6.51-1.06,7.81,2.77c1.47,4.3-8,4.95-12.95,8.48-11.39,8.09-25.31,22.79-28.37,25.45Z" style="fill: rgb(69, 90, 100); transform-origin: 420.187px 135.151px;" id="eln4itc13v2r" class="animable"></path><path d="M418.3,130.86a90.32,90.32,0,0,1,10.37-6.52,89.67,89.67,0,0,1,12.58-4.68.11.11,0,0,0-.05-.21,47.55,47.55,0,0,0-23,11.26C418,130.84,418.12,131,418.3,130.86Z" style="fill: rgb(38, 50, 56); transform-origin: 429.705px 125.182px;" id="elemb6u3o8425" class="animable"></path><path d="M412.41,124.7c3.43-2.07,9.49-5.67,21.67-8.41,0,0,0-.07,0-.07a42.55,42.55,0,0,0-21.76,8.32C412.11,124.68,412.18,124.84,412.41,124.7Z" style="fill: rgb(38, 50, 56); transform-origin: 423.137px 120.487px;" id="elvbtadog49uo" class="animable"></path><path d="M409.31,121.33c6-3.3,10.15-4.62,17.06-6.49,0,0,0-.08,0-.08-8.08,1.3-10.86,2.69-17.19,6.38C409,121.26,409.08,121.46,409.31,121.33Z" style="fill: rgb(38, 50, 56); transform-origin: 417.726px 118.066px;" id="el9uedmv0pjzg" class="animable"></path><path d="M391.1,132.47l16.72,23.75a17.14,17.14,0,0,1-4.76,8.35c-3.92,3.79-34.48,16.45-43.94,16.59S312.7,172,299.46,165.3s-6.15-12.5,3.55-13.16,50.29-3,52.62-3.57,21.58-12.72,25.66-14.84S391.1,132.47,391.1,132.47Z" style="fill: rgb(0, 255, 136); transform-origin: 350.007px 156.73px;" id="elhzhnu3fnued" class="animable"></path><g id="el3fv6onufodr"><path d="M299.46,165.3c9.59,4.85,31.61,11.06,46.62,14.08l-44.17-27.15C292.8,153.25,286.73,158.86,299.46,165.3Z" style="opacity: 0.1; transform-origin: 319.138px 165.805px;" class="animable"></path></g><g id="elrl162kusq1"><path d="M384.8,135.23c2.52,3.23,4.87,6.59,7.2,10s4.59,6.68,6.87,10c1.3,1.91,2.61,3.84,3.84,5.8.09.13,0,.2-.12.08-2.49-3.24-4.83-6.62-7.2-10s-4.67-6.63-7-10c-1.31-1.92-2.59-3.85-3.81-5.83C384.5,135.16,384.67,135.06,384.8,135.23Z" style="opacity: 0.1; transform-origin: 393.653px 148.156px;" class="animable"></path></g><path d="M304.2,225.2l-58.8-34a13.5,13.5,0,0,1,1.95-10c7.47-12.21,25.36-32.31,41.34-39.71,11.52-5.32,20.58-.81,24,7.68.87,2.15,9.33,30.09,8.28,40.05-1.11,10.54-6.23,23.6-10.83,30.76A16.13,16.13,0,0,1,304.2,225.2Z" style="fill: rgb(0, 255, 136); transform-origin: 283.103px 182.199px;" id="el5fnsed4ep1a" class="animable"></path><path d="M303.73,228.78c.87.13,3.47-4.67,3.23-5.37s-61.33-35.68-61.78-35.76-3.42,5.82-2.88,6.25S302.57,228.6,303.73,228.78Z" style="fill: rgb(0, 255, 136); transform-origin: 274.605px 208.216px;" id="el486vbt6samd" class="animable"></path><g id="elvjhritxx9gr"><path d="M303.73,228.78c.87.13,3.47-4.67,3.23-5.37s-61.33-35.68-61.78-35.76-3.42,5.82-2.88,6.25S302.57,228.6,303.73,228.78Z" style="opacity: 0.1; transform-origin: 274.605px 208.216px;" class="animable"></path></g><polygon points="291.84 189.35 321.45 195.58 322.11 169.34 292.5 163.11 291.84 189.35" style="fill: rgb(0, 255, 136); transform-origin: 306.975px 179.345px;" id="eld4tyh9m7f9" class="animable"></polygon><g id="eljicu3ix981r"><polygon points="291.84 189.35 321.45 195.58 322.11 169.34 292.5 163.11 291.84 189.35" style="opacity: 0.2; transform-origin: 306.975px 179.345px;" class="animable"></polygon></g><g id="elz7yo94gbhdp"><polygon points="291.84 189.35 295.59 190.14 296.25 163.9 292.5 163.11 291.84 189.35" style="opacity: 0.1; transform-origin: 294.045px 176.625px;" class="animable"></polygon></g><g id="elasphmrotp6p"><path d="M316.88,174.4a2,2,0,0,0,1.47,2,1.31,1.31,0,0,0,1.56-1.37,2,2,0,0,0-1.48-2A1.3,1.3,0,0,0,316.88,174.4Z" style="opacity: 0.1; transform-origin: 318.395px 174.715px;" class="animable"></path></g><g id="elupvbytcpz6r"><path d="M316.74,180a2,2,0,0,0,1.47,2,1.3,1.3,0,0,0,1.56-1.37,2,2,0,0,0-1.47-2A1.3,1.3,0,0,0,316.74,180Z" style="opacity: 0.1; transform-origin: 318.255px 180.315px;" class="animable"></path></g><g id="elfuyk62d0q1t"><path d="M316.6,185.5a2,2,0,0,0,1.47,2,1.31,1.31,0,0,0,1.56-1.38,2,2,0,0,0-1.47-2A1.3,1.3,0,0,0,316.6,185.5Z" style="opacity: 0.1; transform-origin: 318.115px 185.809px;" class="animable"></path></g><g id="el2qxsrlamom9"><path d="M312.16,173.41a2,2,0,0,0,1.47,2,1.3,1.3,0,0,0,1.56-1.37,2,2,0,0,0-1.47-2A1.31,1.31,0,0,0,312.16,173.41Z" style="opacity: 0.1; transform-origin: 313.675px 173.726px;" class="animable"></path></g><g id="el3bdizi57pfp"><path d="M312,179a2,2,0,0,0,1.47,2,1.3,1.3,0,0,0,1.56-1.37,2,2,0,0,0-1.47-2A1.3,1.3,0,0,0,312,179Z" style="opacity: 0.1; transform-origin: 313.515px 179.315px;" class="animable"></path></g><g id="elu4mvemqxtyh"><path d="M311.88,184.51a2,2,0,0,0,1.48,2,1.29,1.29,0,0,0,1.55-1.37,2,2,0,0,0-1.47-2A1.31,1.31,0,0,0,311.88,184.51Z" style="opacity: 0.1; transform-origin: 313.396px 184.826px;" class="animable"></path></g><g id="elylqeyuh74s"><path d="M307.44,172.42a2,2,0,0,0,1.48,2,1.32,1.32,0,0,0,1.56-1.38,2,2,0,0,0-1.48-2A1.32,1.32,0,0,0,307.44,172.42Z" style="opacity: 0.1; transform-origin: 308.96px 172.73px;" class="animable"></path></g><g id="eldyusagc7bfb"><path d="M307.31,178a2,2,0,0,0,1.47,2,1.31,1.31,0,0,0,1.56-1.37,2,2,0,0,0-1.48-2A1.3,1.3,0,0,0,307.31,178Z" style="opacity: 0.1; transform-origin: 308.825px 178.315px;" class="animable"></path></g><g id="elxn5rol6vyhk"><path d="M307.17,183.52a2,2,0,0,0,1.47,2,1.31,1.31,0,0,0,1.56-1.37,2,2,0,0,0-1.48-2A1.29,1.29,0,0,0,307.17,183.52Z" style="opacity: 0.1; transform-origin: 308.684px 183.834px;" class="animable"></path></g><path d="M317.33,95.94c1.12.33,6.21.56,8.81,5.64,2.47,4.8,1.47,18,1.69,21s3.88,4,4.23,7.43c.3,3-1.94,3.68-2.49,5.73-.42,1.59.81,4.28-1.05,6.44-1.69,2-4,1.12-5.51,1.57s-3,3.61-5.74,4.08-4.73-2.32-6.14-2.53-3.75,3.82-8.26,2.71-5.21-5.19-7-6.26-6.71-.51-8.5-3.22-1.65-5.91-2.43-7.23-2.86-1.46-3.64-4.33,2-4.18,2.72-6.45c.5-1.59-.7-3.31.71-5.62,1.94-3.18,6-1.78,8.14-5,1.69-2.54,6.18-14,13.86-15.83C312.05,92.83,317.33,95.94,317.33,95.94Z" style="fill: rgb(38, 50, 56); transform-origin: 306.625px 120.991px;" id="elpyu74douhwr" class="animable"></path><path d="M327.8,121.88a4.25,4.25,0,0,0,1,1.73l1.29,1.52a12.65,12.65,0,0,1,2.18,3.21,4,4,0,0,1-.12,3.54,5.79,5.79,0,0,1-1.21,1.43,7.35,7.35,0,0,0-1.41,1.55,3.46,3.46,0,0,0-.16,2.18c.11.67.25,1.31.33,2a4.75,4.75,0,0,1-.69,3.57,2.68,2.68,0,0,1-1.45,1,5,5,0,0,1-1.89.11c-.65-.06-1.3-.19-2-.28a3.3,3.3,0,0,0-2,.12,3.62,3.62,0,0,1,1.93.07c.65.15,1.29.34,1.95.45a5.29,5.29,0,0,0,2.06,0,3.27,3.27,0,0,0,1.79-1.14,5.1,5.1,0,0,0,.92-4c-.07-.68-.21-1.33-.3-2a2.76,2.76,0,0,1,.11-1.71c.56-1,1.89-1.72,2.55-3a4.43,4.43,0,0,0,0-4.11,12.78,12.78,0,0,0-2.44-3.22l-1.41-1.4A4.68,4.68,0,0,1,327.8,121.88Z" style="fill: rgb(38, 50, 56); transform-origin: 327.428px 133.031px;" id="elxel5egl6ch" class="animable"></path><path d="M299,99.71a59.86,59.86,0,0,0-4,5.88c-.66,1-1.29,2-2,2.9a8.54,8.54,0,0,1-1.16,1.23,1.13,1.13,0,0,1-.31.21,1.27,1.27,0,0,1-.35.16c-.27.09-.55.16-.83.23a33.37,33.37,0,0,0-3.46,1,6.14,6.14,0,0,0-3,2.16,3.82,3.82,0,0,0-.66,1.78,5,5,0,0,0,.26,1.83,7.77,7.77,0,0,1,.57,3.46,7.36,7.36,0,0,0-.21-3.55,4.65,4.65,0,0,1-.14-1.69,3.28,3.28,0,0,1,.66-1.49A5.91,5.91,0,0,1,287.1,112c1.09-.39,2.24-.6,3.41-.89.29-.08.59-.17.88-.27a2.56,2.56,0,0,0,.87-.51,8.42,8.42,0,0,0,1.25-1.37,30.48,30.48,0,0,0,2-3l1.74-3.11A32.41,32.41,0,0,1,299,99.71Z" style="fill: rgb(38, 50, 56); transform-origin: 291.113px 110.13px;" id="el52jrxc0z5go" class="animable"></path><path d="M284,130.34a6.21,6.21,0,0,1,.37,2.47c.05.85.09,1.7.18,2.56a12.71,12.71,0,0,0,.49,2.56,5.59,5.59,0,0,0,1.34,2.34,7.07,7.07,0,0,0,5,1.43c.86,0,1.7-.08,2.54-.09a5.31,5.31,0,0,1,2.46.41,4.89,4.89,0,0,0-2.44-.78c-.86-.07-1.71-.07-2.55-.12-1.65-.09-3.39-.34-4.53-1.4a5,5,0,0,1-1.18-2,15.73,15.73,0,0,1-.6-2.41c-.15-.83-.26-1.67-.38-2.51-.07-.43-.14-.85-.24-1.27A2.5,2.5,0,0,0,284,130.34Z" style="fill: rgb(38, 50, 56); transform-origin: 290.19px 136.18px;" id="el7zp5ixl9f3c" class="animable"></path><path d="M298.06,144.6c.08,1.28,4.58,10.28,10.25,11,1.84.23,3.53-9.8,3.53-9.8l.29-.71,4.11-10-10.83-9.91-1.58-1.34s-.95,2.8-2.09,6.3l-.16.5c-.07.19-.14.38-.19.56-.18.52-.36,1.06-.52,1.59s-.26.8-.38,1.23l-.38,1.28A70.19,70.19,0,0,0,298.06,144.6Z" style="fill: rgb(247, 169, 160); transform-origin: 307.15px 139.722px;" id="el5nwh39d6lxo" class="animable"></path><path d="M316.24,135.1l-3.94,9.58a23.08,23.08,0,0,1-10.88-13.54l.32-1c1.15-3.49,2.09-6.29,2.09-6.29l1.58,1.32Z" style="fill: rgb(38, 50, 56); transform-origin: 308.83px 134.265px;" id="elbjjhns75uz" class="animable"></path><path d="M332.31,120.86c-1.17,18.88-12.61,20.31-16.68,20-3.69-.23-16.25-1.49-17-20.39S307,96.2,315.43,96.28,333.48,102,332.31,120.86Z" style="fill: rgb(247, 169, 160); transform-origin: 315.497px 118.587px;" id="elg1r7xfzp57d" class="animable"></path><path d="M299.32,120c3,.66,4.62-5.67,4.62-5.67s6.23.87,9.52-7.8a13.9,13.9,0,0,1-3.78,7s11.15.35,17-8.21c0,0-2.49,4.43-4.45,5.86,0,0,4.78-.65,7.54-4.08,0,0,1.2,5.57,2.48,7.24,0,0,2.19-19.29-15.9-19.69,0,0-11.25-.8-16.47,7.48S299.32,120,299.32,120Z" style="fill: rgb(38, 50, 56); transform-origin: 314.869px 107.339px;" id="el1qu7hkyea23" class="animable"></path><path d="M301.51,122.15s-3.21-6.44-6.08-5.38-1.06,10,1.87,11.6a3.21,3.21,0,0,0,4.5-1.07Z" style="fill: rgb(247, 169, 160); transform-origin: 297.892px 122.766px;" id="el0z5xp1l6b84" class="animable"></path><path d="M296,119.31a0,0,0,0,0,0,.08c2,1.21,2.9,3.4,3.39,5.62a1.77,1.77,0,0,0-2.54-.87.07.07,0,0,0,0,.13,2,2,0,0,1,2,1,9.61,9.61,0,0,1,.76,1.88c.08.21.44.16.4-.07V127C300.53,124.25,299,120,296,119.31Z" style="fill: rgb(38, 50, 56); transform-origin: 298.055px 123.297px;" id="eljhifpxf45wl" class="animable"></path><path d="M299.58,127.84a.94.94,0,0,1-1.06.79.93.93,0,0,1-.79-1,.93.93,0,1,1,1.85.26Z" style="fill: rgb(255, 255, 255); transform-origin: 298.658px 127.731px;" id="elfv0zhfolu4n" class="animable"></path><path d="M329.09,116.55a10.28,10.28,0,0,1-1.22-.41,2.06,2.06,0,0,1-1.17-.64.67.67,0,0,1,.09-.81,1.65,1.65,0,0,1,1.65-.2,2.36,2.36,0,0,1,1.41,1A.71.71,0,0,1,329.09,116.55Z" style="fill: rgb(38, 50, 56); transform-origin: 328.278px 115.461px;" id="el2k163w4h5ou" class="animable"></path><path d="M316.82,116.2c.43-.09.81-.25,1.23-.38a2.09,2.09,0,0,0,1.18-.62.66.66,0,0,0-.08-.81,1.66,1.66,0,0,0-1.64-.24,2.4,2.4,0,0,0-1.44,1A.71.71,0,0,0,316.82,116.2Z" style="fill: rgb(38, 50, 56); transform-origin: 317.655px 115.123px;" id="el6vzw62bvz1v" class="animable"></path><path d="M319,120.22s-.11,0-.11.1c-.07,1.27-.36,2.7-1.54,3,0,0,0,.08,0,.08C318.78,123.34,319.15,121.43,319,120.22Z" style="fill: rgb(38, 50, 56); transform-origin: 318.19px 121.81px;" id="elukp6x5cw6e" class="animable"></path><path d="M318,118.8c-2-.33-2.54,3.73-.67,4S319.7,119.08,318,118.8Z" style="fill: rgb(38, 50, 56); transform-origin: 317.609px 120.797px;" id="elmnsvxs4jlne" class="animable"></path><path d="M317.18,118.91c-.38.19-.78.55-1.21.54s-.82-.49-1.09-.94c0-.05-.07,0-.08,0a1.49,1.49,0,0,0,.91,1.83c.74.2,1.38-.41,1.67-1.17C317.44,119.07,317.34,118.84,317.18,118.91Z" style="fill: rgb(38, 50, 56); transform-origin: 316.067px 119.433px;" id="elc855ltt60ds" class="animable"></path><path d="M326.22,120.63s.09.07.08.12c-.21,1.25-.24,2.72.84,3.29,0,0,0,.08,0,.07C325.76,123.73,325.82,121.78,326.22,120.63Z" style="fill: rgb(38, 50, 56); transform-origin: 326.556px 122.37px;" id="elz681vw3hofo" class="animable"></path><path d="M327.51,119.47c2.05.12,1.66,4.19-.23,4.08S325.8,119.37,327.51,119.47Z" style="fill: rgb(38, 50, 56); transform-origin: 327.458px 121.51px;" id="el8597rz1fgd6" class="animable"></path><path d="M328.34,119.81c.3.25.58.67,1,.74s.82-.34,1.14-.74c0,0,.06,0,.06,0-.05.78-.39,1.57-1.15,1.65s-1.13-.65-1.24-1.44C328.09,119.92,328.22,119.72,328.34,119.81Z" style="fill: rgb(38, 50, 56); transform-origin: 329.337px 120.627px;" id="el4cny6afl0q8" class="animable"></path><path d="M317.88,130.49c.25.35.48.8.93.92a3.43,3.43,0,0,0,1.39-.08c.05,0,.08,0,.05.07a1.73,1.73,0,0,1-1.71.4,1.35,1.35,0,0,1-.79-1.27A.07.07,0,0,1,317.88,130.49Z" style="fill: rgb(38, 50, 56); transform-origin: 319.006px 131.167px;" id="el8jl20zg4hgl" class="animable"></path><path d="M323.83,126.3s.05,1.91-.05,2.8c0,.08-.23.1-.54.08h0a4.26,4.26,0,0,1-3.92-2.05c-.05-.09.08-.17.15-.11a6.34,6.34,0,0,0,3.72,1.55c.09-.24-.18-3.27,0-3.26a7.33,7.33,0,0,1,2,.69c0-4-.58-7.94-.5-11.91a.12.12,0,0,1,.24,0,64.29,64.29,0,0,1,1.09,12.8C325.92,127.37,324.17,126.5,323.83,126.3Z" style="fill: rgb(38, 50, 56); transform-origin: 322.668px 121.58px;" id="elwpjttfswtp" class="animable"></path><path d="M322.88,129a4.92,4.92,0,0,1-2.13,1.31,2.35,2.35,0,0,1-1.36-.06c-.94-.36-.87-1.26-.61-2a5.87,5.87,0,0,1,.56-1.12A6.45,6.45,0,0,0,322.88,129Z" style="fill: rgb(38, 50, 56); transform-origin: 320.745px 128.756px;" id="elvufrmfrtj8g" class="animable"></path><path d="M320.75,130.31a2.35,2.35,0,0,1-1.36-.06c-.94-.36-.87-1.26-.61-2A2.31,2.31,0,0,1,320.75,130.31Z" style="fill: rgb(255, 152, 185); transform-origin: 319.68px 129.316px;" id="elis2vr9nilx8" class="animable"></path><path d="M290,143.53a9.37,9.37,0,0,0,1.39,4.79c2.83,4.67,10.43,8.46,18,7.54,4.81-.59,7.78-2.53,9.28-5A35.3,35.3,0,0,1,290,143.53Z" style="fill: rgb(69, 90, 100); transform-origin: 304.335px 149.764px;" id="elphegk1j1rzd" class="animable"></path><path d="M283.49,137.28c8.58,14.65,33.54,21.13,49.26,7.91,11.1-9.36,16-28.65,7.64-44.7C328.25,77.28,303.71,79.67,290,91,275.59,102.94,277,126.16,283.49,137.28Zm16.74-37.09c11.07-8.15,30.94-8.64,40.6,7.87A24.72,24.72,0,0,1,334.44,140c-12.74,9.55-32.81,5.06-39.66-5.37C289.59,126.72,288.52,108.81,300.23,100.19Z" style="fill: rgb(0, 255, 136); transform-origin: 311.693px 117.507px;" id="el77hrb859bkf" class="animable"></path><g id="el6ccxxluejgj"><path d="M294.78,134.62c6.85,10.43,26.92,14.92,39.66,5.37a24.72,24.72,0,0,0,6.39-31.93c-9.66-16.51-29.53-16-40.6-7.87C288.52,108.81,289.59,126.72,294.78,134.62Z" style="fill: rgb(69, 90, 100); opacity: 0.1; transform-origin: 317.587px 119.957px;" class="animable"></path></g><g id="elvmz8vkkjui9"><path d="M294.78,134.62c6.85,10.43,26.92,14.92,39.66,5.37a24.72,24.72,0,0,0,6.39-31.93c-9.66-16.51-29.53-16-40.6-7.87C288.52,108.81,289.59,126.72,294.78,134.62Z" style="fill: rgb(69, 90, 100); opacity: 0.1; transform-origin: 317.587px 119.957px;" class="animable"></path></g><g id="eltoc1n0cpoxg"><g style="opacity: 0.2; transform-origin: 317.602px 119.935px;" class="animable"><path d="M318.59,94.69a183.52,183.52,0,0,1,24.83,31.48,24,24,0,0,0,.31-10.28A187.38,187.38,0,0,0,328.68,97,27.12,27.12,0,0,0,318.59,94.69Z" style="fill: rgb(255, 255, 255); transform-origin: 331.367px 110.43px;" id="elm087yjwx5v" class="animable"></path><path d="M291.4,125a24.41,24.41,0,0,0,3.38,9.64,22.26,22.26,0,0,0,9,7.49A147.41,147.41,0,0,0,291.4,125Z" style="fill: rgb(255, 255, 255); transform-origin: 297.59px 133.565px;" id="ellkg4bmp3pc" class="animable"></path><path d="M313.07,95a178.61,178.61,0,0,1,28.47,36.34c.19-.37.36-.74.52-1.12a180.64,180.64,0,0,0-27.77-35.38Z" style="fill: rgb(255, 255, 255); transform-origin: 327.565px 113.09px;" id="elzto2capuee" class="animable"></path><path d="M291.93,113.05a156.61,156.61,0,0,1,23.9,32.13c.38,0,.76,0,1.15,0A157.71,157.71,0,0,0,292.2,112C292.1,112.36,292,112.7,291.93,113.05Z" style="fill: rgb(255, 255, 255); transform-origin: 304.455px 128.59px;" id="elfys9eanczyp" class="animable"></path><path d="M291.06,120.09c0,.48,0,.94,0,1.41a152.6,152.6,0,0,1,16,21.95c.45.16.9.31,1.36.44A152.12,152.12,0,0,0,291.06,120.09Z" style="fill: rgb(255, 255, 255); transform-origin: 299.74px 131.99px;" id="elyg28bwc89r9" class="animable"></path><path d="M295.7,104.75a163.83,163.83,0,0,1,30,39.46,25.62,25.62,0,0,0,3.39-1.17,166.67,166.67,0,0,0-31.22-40.81A22.3,22.3,0,0,0,295.7,104.75Z" style="fill: rgb(255, 255, 255); transform-origin: 312.395px 123.22px;" id="el1a2d8ty7fsk" class="animable"></path></g></g><path d="M274.59,124.59c-1.64-4-1.67-12.28,2.51-16.22,4-3.72,10.79-4.09,13.81,4.35,2.08,5.83.43,12.54-2.79,15.63C283.56,132.72,276.75,129.94,274.59,124.59Z" style="fill: rgb(0, 255, 136); transform-origin: 282.697px 118.184px;" id="elovw2t5amwi" class="animable"></path><g id="el0k6in7dx531"><path d="M274.59,124.59c-1.64-4-1.67-12.28,2.51-16.22,4-3.72,10.79-4.09,13.81,4.35,2.08,5.83.43,12.54-2.79,15.63C283.56,132.72,276.75,129.94,274.59,124.59Z" style="opacity: 0.1; transform-origin: 282.697px 118.184px;" class="animable"></path></g><path d="M273.33,123.12c-1.26-3.12-1.28-9.44,1.93-12.47,3-2.86,8.29-3.14,10.61,3.34,1.6,4.48.33,9.64-2.15,12C280.23,129.36,275,127.22,273.33,123.12Z" style="fill: rgb(0, 255, 136); transform-origin: 279.56px 118.189px;" id="el0e2b3hhjigdd" class="animable"></path><path d="M281.36,157.88c4.18,24.86,24,57,30.6,64.24,10.05,11.07,56.18-.8,65.58-2.6,4-.76-8.35-35.75-12.65-35-3.75.64-39,11-40.05,9.76-.85-1-17.89-24-30.11-39.15C284.19,142.06,280.26,151.3,281.36,157.88Z" style="fill: rgb(247, 169, 160); transform-origin: 329.754px 187.653px;" id="ellpfryzjd1v" class="animable"></path><path d="M356.59,186.63l6.45-1.71a21.93,21.93,0,0,0,5.85-2.7c7.23-4.17,27.51-9.69,45.82,5,7,5.61,6.14,13-2.18,8.45-5.87-3.2-9.66-5.92-11.86-6.43,0,0,4,9.42.86,14.46a109.86,109.86,0,0,1-9.09,12.59,24.14,24.14,0,0,1-2.51-1.49,12.45,12.45,0,0,1-12.39,4.75l-10.39,2.22Z" style="fill: rgb(69, 90, 100); transform-origin: 388.006px 199.708px;" id="elh6w387xf039" class="animable"></path><path d="M376.42,179.35c4.29.84,13.36,2.79,20.22,7,7.62,4.63,21.06,15.62,17.58,21.21-2.55,4.1-8.05.35-8.05.35s4.59,5.71,1.48,8.91c-2.84,2.92-6.92-.23-6.92-.23s2.19,3.94-1.08,6.22c-3.94,2.75-7.89-6-14.28-6.64C383.93,216,376.42,179.35,376.42,179.35Z" style="fill: rgb(69, 90, 100); transform-origin: 395.602px 201.347px;" id="el6qwrtxgwdjr" class="animable"></path><path d="M390.4,193.55c3.91,1.46,11.93,7,15.78,14.15.08.16,0,.31-.1.18a88.05,88.05,0,0,0-15.72-14.26S390.36,193.54,390.4,193.55Z" style="fill: rgb(38, 50, 56); transform-origin: 398.286px 200.739px;" id="elo7r89kqmtl" class="animable"></path><path d="M386,201.38c3.24,1.61,11.25,7.74,14.9,15.06.08.17,0,.32-.11.18a93.59,93.59,0,0,0-14.84-15.17S385.9,201.36,386,201.38Z" style="fill: rgb(38, 50, 56); transform-origin: 393.435px 209.026px;" id="el1mm86tbx5xc" class="animable"></path><path d="M356.59,186.63l10.56,35.11s-2.11,4-11.56,5.82-37,2.31-43.35-3.51-23.92-36-30.05-58.33,6.73-20.24,13.47-10.57,29.21,37.72,29.88,38,16.43-5.74,22.14-6.9S356.59,186.63,356.59,186.63Z" style="fill: rgb(0, 255, 136); transform-origin: 323.864px 188.503px;" id="el1ds53qbchmn" class="animable"></path><path d="M321.63,188.56c-1.58-1.61-3.06-3.29-4.53-5s-2.89-3.43-4.3-5.17-2.78-3.51-4.11-5.33l-2-2.72c-.64-.93-1.3-1.84-1.9-2.79.79.8,1.53,1.64,2.3,2.46l2.22,2.53c1.48,1.69,2.89,3.43,4.3,5.17s2.79,3.52,4.11,5.34S320.4,186.68,321.63,188.56Z" style="fill: rgb(38, 50, 56); transform-origin: 313.21px 178.055px;" id="elqhnoxr9omij" class="animable"></path><path d="M309,172.73a12.24,12.24,0,0,1-1.09-2.13,23.27,23.27,0,0,1-.77-2.27,4.68,4.68,0,0,1,.74,1,9,9,0,0,1,.53,1.08A8.13,8.13,0,0,1,309,172.73Z" style="fill: rgb(38, 50, 56); transform-origin: 308.07px 170.53px;" id="ell6d0zrij8wl" class="animable"></path><path d="M309.47,220.9c-1.36-1.62-2.61-3.34-3.87-5.05s-2.41-3.5-3.57-5.28c-2.31-3.56-4.43-7.24-6.46-11s-3.86-7.57-5.52-11.49a120.25,120.25,0,0,1-4.41-11.94c.88,1.94,1.62,3.92,2.53,5.83s1.71,3.88,2.64,5.77l2.76,5.71c1,1.88,1.91,3.77,2.94,5.61,1.94,3.76,4.07,7.41,6.22,11S307.13,217.37,309.47,220.9Z" style="fill: rgb(38, 50, 56); transform-origin: 297.555px 198.52px;" id="elhq7ir5qgm7n" class="animable"></path><path d="M288.35,183.18a11.13,11.13,0,0,1-1.82-1.74,10.6,10.6,0,0,1-1.4-2.09,10.67,10.67,0,0,1,1.81,1.74A10.08,10.08,0,0,1,288.35,183.18Z" style="fill: rgb(38, 50, 56); transform-origin: 286.74px 181.265px;" id="elsrf6j7c2ui" class="animable"></path><g id="elwee7m9up8bk"><path d="M351.45,190.5c1.42,3.83,2.64,7.75,3.83,11.67s2.36,7.76,3.51,11.64c.66,2.23,1.32,4.46,1.9,6.7,0,.15-.09.18-.14,0-1.39-3.85-2.59-7.78-3.84-11.67s-2.44-7.74-3.61-11.62c-.67-2.23-1.3-4.45-1.86-6.71C351.18,190.34,351.37,190.29,351.45,190.5Z" style="opacity: 0.1; transform-origin: 355.959px 205.498px;" class="animable"></path></g></g><g id="freepik--Stars--inject-30" class="animable" style="transform-origin: 249.717px 244.82px;"><polygon points="381.88 337.25 387.39 338.27 388.62 344.08 389.85 338.27 395.36 337.25 389.87 335.91 388.62 330.43 387.36 335.91 381.88 337.25" style="fill: rgb(199, 199, 199); transform-origin: 388.62px 337.255px;" id="el67n1wn6ibt4" class="animable"></polygon><polygon points="114.28 321.65 119.78 322.67 121.02 328.47 122.25 322.67 127.75 321.64 122.27 320.3 121.02 314.82 119.76 320.3 114.28 321.65" style="fill: rgb(199, 199, 199); transform-origin: 121.015px 321.645px;" id="elhvz8v43pyp9" class="animable"></polygon><polygon points="325.61 243.82 331.12 244.84 332.35 250.65 333.58 244.84 339.09 243.82 333.61 242.48 332.35 237 331.1 242.48 325.61 243.82" style="fill: rgb(199, 199, 199); transform-origin: 332.35px 243.825px;" id="elbe691y3nxhi" class="animable"></polygon><polygon points="434.24 303.07 437.32 303.64 438.01 306.88 438.7 303.64 441.77 303.07 438.71 302.32 438.01 299.25 437.31 302.32 434.24 303.07" style="fill: rgb(199, 199, 199); transform-origin: 438.005px 303.065px;" id="elhfmodugz3vc" class="animable"></polygon><polygon points="200.6 426.57 203.68 427.14 204.36 430.38 205.05 427.14 208.13 426.57 205.06 425.82 204.36 422.75 203.66 425.82 200.6 426.57" style="fill: rgb(199, 199, 199); transform-origin: 204.365px 426.565px;" id="elui1ltyglyqi" class="animable"></polygon><polygon points="426.71 156.97 429.79 157.54 430.48 160.79 431.16 157.54 434.24 156.97 431.18 156.22 430.48 153.16 429.77 156.22 426.71 156.97" style="fill: rgb(199, 199, 199); transform-origin: 430.475px 156.975px;" id="el6t1eamudmhn" class="animable"></polygon><polygon points="63.52 226.78 66.6 227.35 67.29 230.6 67.98 227.35 71.06 226.78 67.99 226.03 67.29 222.97 66.59 226.03 63.52 226.78" style="fill: rgb(199, 199, 199); transform-origin: 67.29px 226.785px;" id="el9yjg8389u5p" class="animable"></polygon><polygon points="80.04 391.98 83.12 392.55 83.81 395.79 84.5 392.55 87.57 391.98 84.51 391.23 83.81 388.16 83.11 391.23 80.04 391.98" style="fill: rgb(199, 199, 199); transform-origin: 83.805px 391.975px;" id="ela2iy5iwf1nc" class="animable"></polygon><polygon points="414.83 239.19 417.91 239.75 418.6 243 419.28 239.75 422.36 239.18 419.3 238.44 418.6 235.37 417.89 238.44 414.83 239.19" style="fill: rgb(199, 199, 199); transform-origin: 418.595px 239.185px;" id="elnqw25eql6rc" class="animable"></polygon><polygon points="172.92 83.46 176 84.03 176.69 87.27 177.38 84.03 180.46 83.45 177.39 82.7 176.69 79.64 175.99 82.7 172.92 83.46" style="fill: rgb(199, 199, 199); transform-origin: 176.69px 83.455px;" id="elfqtfu13qh7t" class="animable"></polygon><polygon points="293.45 332.29 296.53 332.86 297.22 336.1 297.91 332.86 300.99 332.29 297.92 331.54 297.22 328.47 296.52 331.54 293.45 332.29" style="fill: rgb(199, 199, 199); transform-origin: 297.22px 332.285px;" id="elpk0n3szfr4s" class="animable"></polygon><path d="M193.31,433.59a.89.89,0,0,1,0,1.78A.89.89,0,0,1,193.31,433.59Z" style="fill: rgb(199, 199, 199); transform-origin: 193.31px 434.48px;" id="elz4cmrkc8v7" class="animable"></path><path d="M352.52,266.2a.9.9,0,0,1,0,1.79A.9.9,0,0,1,352.52,266.2Z" style="fill: rgb(199, 199, 199); transform-origin: 352.52px 267.095px;" id="el7d22jatv0g7" class="animable"></path><path d="M144,426.89a.9.9,0,0,1,0,1.79A.9.9,0,0,1,144,426.89Z" style="fill: rgb(199, 199, 199); transform-origin: 144px 427.785px;" id="elw8nv0762yy" class="animable"></path><path d="M395,277.89a.9.9,0,0,1,0,1.79A.9.9,0,0,1,395,277.89Z" style="fill: rgb(199, 199, 199); transform-origin: 395px 278.785px;" id="elis1knp9csij" class="animable"></path><path d="M215.67,417.54a.63.63,0,0,1,0,1.26A.63.63,0,0,1,215.67,417.54Z" style="fill: rgb(199, 199, 199); transform-origin: 215.67px 418.17px;" id="eldptrfw8t04g" class="animable"></path><path d="M89.59,89.71a.63.63,0,0,1,0,1.26A.63.63,0,0,1,89.59,89.71Z" style="fill: rgb(199, 199, 199); transform-origin: 89.59px 90.34px;" id="eldccrhs2tw0g" class="animable"></path><path d="M333.09,292.64a.63.63,0,0,1,0,1.26A.63.63,0,0,1,333.09,292.64Z" style="fill: rgb(199, 199, 199); transform-origin: 333.09px 293.27px;" id="el7es8digzqic" class="animable"></path><path d="M311.69,281.16a1.72,1.72,0,0,1,0,3.43A1.72,1.72,0,0,1,311.69,281.16Z" style="fill: rgb(199, 199, 199); transform-origin: 311.69px 282.875px;" id="elmo7x1ttq8c" class="animable"></path><polygon points="186.4 147.26 191.91 148.28 193.14 154.08 194.37 148.28 199.88 147.25 194.39 145.91 193.14 140.43 191.88 145.91 186.4 147.26" style="fill: rgb(199, 199, 199); transform-origin: 193.14px 147.255px;" id="elfypwgmpn1rp" class="animable"></polygon><polygon points="245.11 58.08 248.19 58.65 248.88 61.9 249.57 58.65 252.65 58.08 249.58 57.33 248.88 54.27 248.18 57.33 245.11 58.08" style="fill: rgb(199, 199, 199); transform-origin: 248.88px 58.085px;" id="el9w72doljack" class="animable"></polygon><path d="M58.47,141.39a.9.9,0,0,1,0,1.79A.9.9,0,0,1,58.47,141.39Z" style="fill: rgb(199, 199, 199); transform-origin: 58.47px 142.285px;" id="elt6b9nzwzenk" class="animable"></path><path d="M72.49,378.09a.89.89,0,0,1,0,1.78A.89.89,0,0,1,72.49,378.09Z" style="fill: rgb(199, 199, 199); transform-origin: 72.49px 378.98px;" id="el1lfq24c9hvv" class="animable"></path><path d="M94,216.21A.89.89,0,0,1,94,218,.89.89,0,0,1,94,216.21Z" style="fill: rgb(199, 199, 199); transform-origin: 94px 217.105px;" id="elref0vo2ujkq" class="animable"></path><path d="M129.34,335.54a.63.63,0,0,1,0,1.26A.63.63,0,0,1,129.34,335.54Z" style="fill: rgb(199, 199, 199); transform-origin: 129.34px 336.17px;" id="el86n4h6srpjw" class="animable"></path><path d="M262.52,416.47a.63.63,0,0,1,0,1.26A.63.63,0,0,1,262.52,416.47Z" style="fill: rgb(199, 199, 199); transform-origin: 262.52px 417.1px;" id="elgqox31sm5lq" class="animable"></path><path d="M356.29,127.62a.63.63,0,0,1,0,1.26A.63.63,0,0,1,356.29,127.62Z" style="fill: rgb(199, 199, 199); transform-origin: 356.29px 128.25px;" id="elhzuzu429ssu" class="animable"></path><path d="M242.23,89a.63.63,0,0,1,0,1.26A.63.63,0,0,1,242.23,89Z" style="fill: rgb(199, 199, 199); transform-origin: 242.23px 89.63px;" id="elqzxsuqfklri" class="animable"></path><path d="M204.37,313.11a1.71,1.71,0,0,1,0,3.42A1.71,1.71,0,0,1,204.37,313.11Z" style="fill: rgb(199, 199, 199); transform-origin: 204.37px 314.82px;" id="el83nkpqwljg" class="animable"></path><path d="M429.72,183.84a1.71,1.71,0,0,1,0,3.42A1.71,1.71,0,0,1,429.72,183.84Z" style="fill: rgb(199, 199, 199); transform-origin: 429.72px 185.55px;" id="elm3kvcc9vkd" class="animable"></path><path d="M79.6,333.83a1.71,1.71,0,0,1,0,3.42A1.71,1.71,0,0,1,79.6,333.83Z" style="fill: rgb(199, 199, 199); transform-origin: 79.6px 335.54px;" id="elx0zkfsmt5u" class="animable"></path><polygon points="184 174.82 187.08 175.39 187.77 178.64 188.45 175.39 191.53 174.82 188.47 174.07 187.77 171.01 187.06 174.07 184 174.82" style="fill: rgb(199, 199, 199); transform-origin: 187.765px 174.825px;" id="el5nbjoa88cg7" class="animable"></polygon><polygon points="288.73 423.25 291.81 423.82 292.5 427.07 293.18 423.82 296.26 423.25 293.2 422.5 292.5 419.44 291.8 422.5 288.73 423.25" style="fill: rgb(199, 199, 199); transform-origin: 292.495px 423.255px;" id="eldjgwvishqqo" class="animable"></polygon><path d="M302.37,383.27a.89.89,0,0,1,0,1.78A.89.89,0,0,1,302.37,383.27Z" style="fill: rgb(199, 199, 199); transform-origin: 302.37px 384.16px;" id="el2i6pwceu8mg" class="animable"></path><path d="M337.15,359.53a.89.89,0,0,1,0,1.78A.89.89,0,0,1,337.15,359.53Z" style="fill: rgb(199, 199, 199); transform-origin: 337.15px 360.42px;" id="elhohpl5uzemq" class="animable"></path><polygon points="227.09 400.52 230.17 401.09 230.86 404.33 231.55 401.09 234.63 400.51 231.56 399.77 230.86 396.7 230.16 399.77 227.09 400.52" style="fill: rgb(199, 199, 199); transform-origin: 230.86px 400.515px;" id="el6eboblw8kpa" class="animable"></polygon><path d="M353.83,113.07a.9.9,0,0,1,0,1.79A.9.9,0,0,1,353.83,113.07Z" style="fill: rgb(199, 199, 199); transform-origin: 353.83px 113.965px;" id="eliwfiru3d47" class="animable"></path><path d="M375.3,362.34a.64.64,0,0,1,0,1.27A.64.64,0,0,1,375.3,362.34Z" style="fill: rgb(199, 199, 199); transform-origin: 375.3px 362.975px;" id="eljf71nreu7yi" class="animable"></path><polygon points="106.65 255 109.73 255.57 110.42 258.82 111.1 255.57 114.18 255 111.12 254.25 110.42 251.19 109.72 254.25 106.65 255" style="fill: rgb(199, 199, 199); transform-origin: 110.415px 255.005px;" id="elybwtk7dn2m" class="animable"></polygon><path d="M71.06,304.12a.89.89,0,0,1,0,1.78A.89.89,0,0,1,71.06,304.12Z" style="fill: rgb(199, 199, 199); transform-origin: 71.06px 305.01px;" id="el5dny5l12ewf" class="animable"></path><path d="M194.18,238.39a.89.89,0,0,1,0,1.78A.89.89,0,0,1,194.18,238.39Z" style="fill: rgb(199, 199, 199); transform-origin: 194.18px 239.28px;" id="el6a5wsffacac" class="animable"></path><path d="M89.59,148.22a.63.63,0,0,1,0,1.26A.63.63,0,0,1,89.59,148.22Z" style="fill: rgb(199, 199, 199); transform-origin: 89.59px 148.85px;" id="elk4aofgt01hl" class="animable"></path><path d="M81.51,142.41a1.72,1.72,0,0,1,0,3.43A1.72,1.72,0,0,1,81.51,142.41Z" style="fill: rgb(199, 199, 199); transform-origin: 81.51px 144.125px;" id="elothgnbq15rn" class="animable"></path><path d="M372.9,222a1.71,1.71,0,0,1,0,3.42A1.71,1.71,0,0,1,372.9,222Z" style="fill: rgb(199, 199, 199); transform-origin: 372.9px 223.71px;" id="el7zk4qmaxp1m" class="animable"></path></g><defs>     <filter id="active" height="200%">         <feMorphology in="SourceAlpha" result="DILATED" operator="dilate" radius="2"></feMorphology>                <feFlood flood-color="#32DFEC" flood-opacity="1" result="PINK"></feFlood>        <feComposite in="PINK" in2="DILATED" operator="in" result="OUTLINE"></feComposite>        <feMerge>            <feMergeNode in="OUTLINE"></feMergeNode>            <feMergeNode in="SourceGraphic"></feMergeNode>        </feMerge>    </filter>    <filter id="hover" height="200%">        <feMorphology in="SourceAlpha" result="DILATED" operator="dilate" radius="2"></feMorphology>                <feFlood flood-color="#ff0000" flood-opacity="0.5" result="PINK"></feFlood>        <feComposite in="PINK" in2="DILATED" operator="in" result="OUTLINE"></feComposite>        <feMerge>            <feMergeNode in="OUTLINE"></feMergeNode>            <feMergeNode in="SourceGraphic"></feMergeNode>        </feMerge>            <feColorMatrix type="matrix" values="0   0   0   0   0                0   1   0   0   0                0   0   0   0   0                0   0   0   1   0 "></feColorMatrix>    </filter></defs></svg>